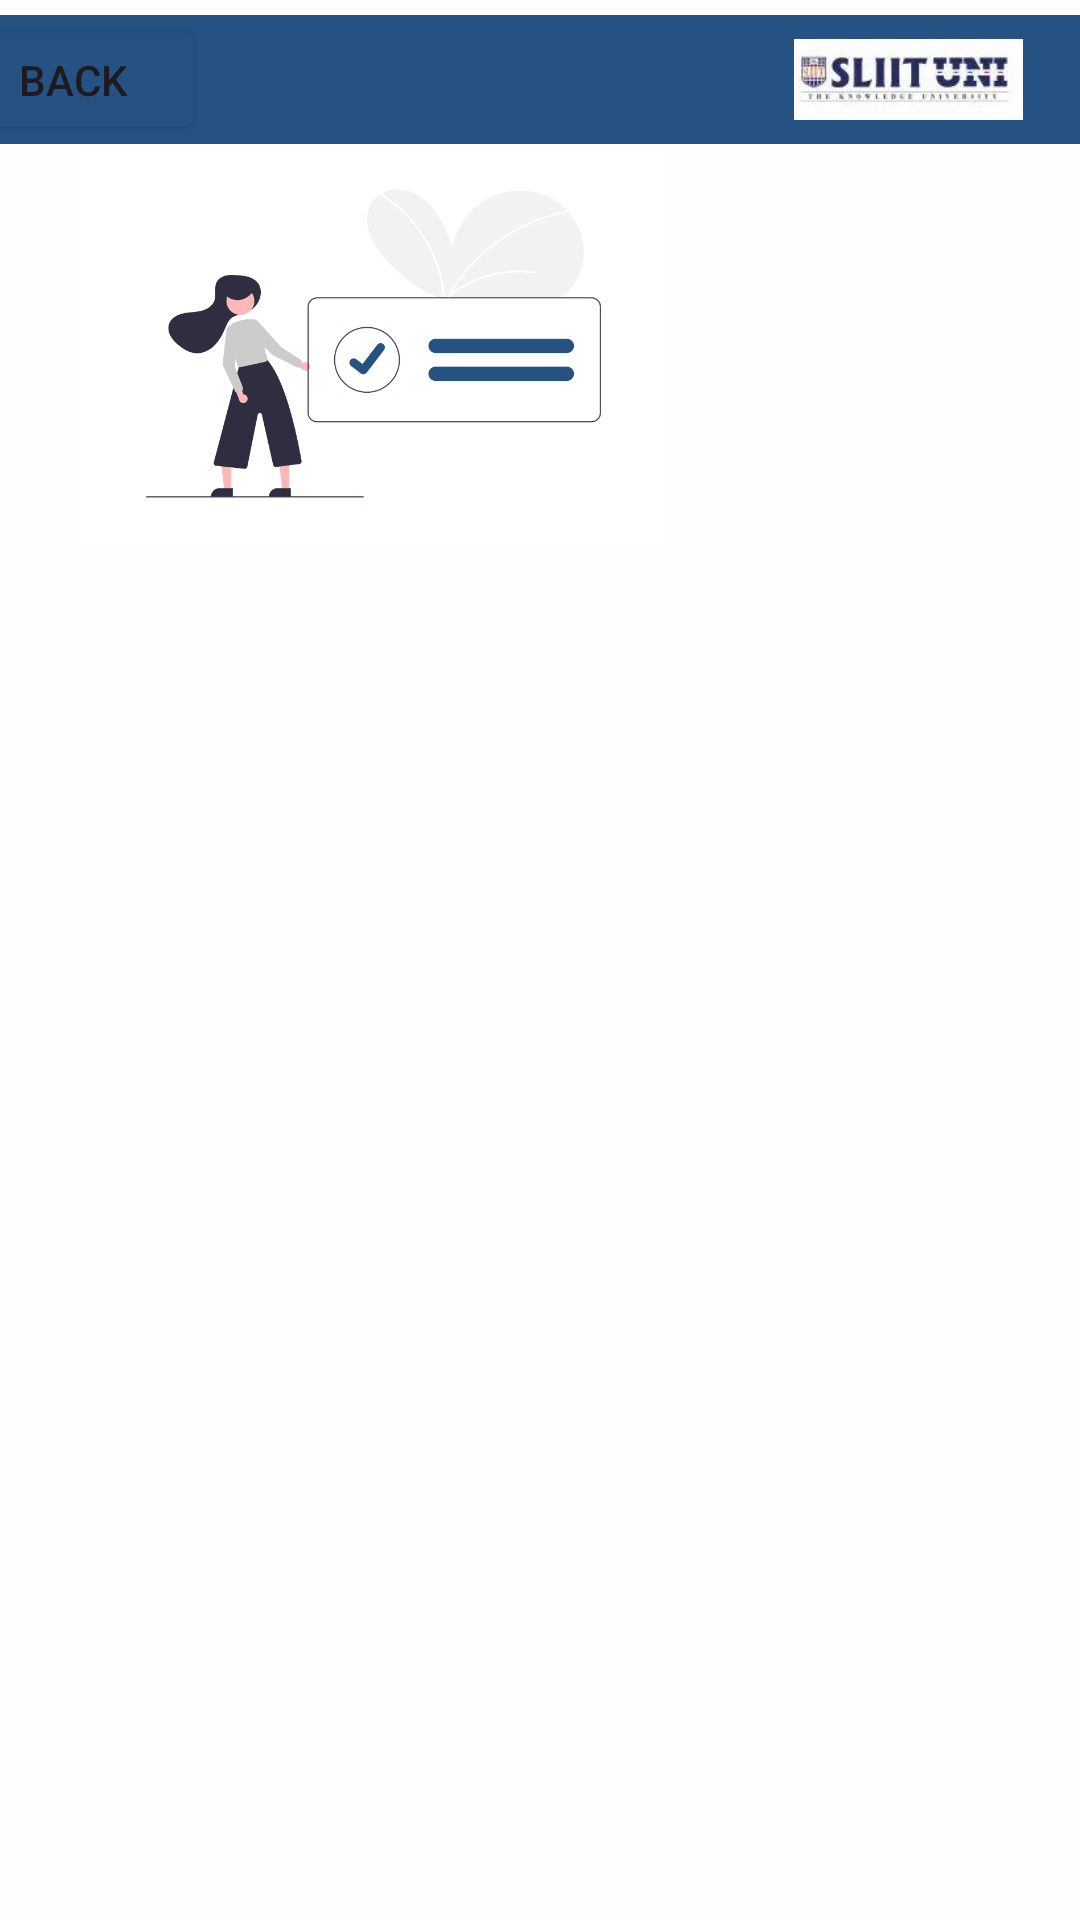

Write the Android layout XML for this screen, with the resource values it uses.
<!-- AndroidManifest.xml: application theme Theme.StudentManagement_IT21822544 -->
<!-- res/layout/activity_registered_students.xml -->
<?xml version="1.0" encoding="utf-8"?>
<androidx.constraintlayout.widget.ConstraintLayout xmlns:android="http://schemas.android.com/apk/res/android"
    xmlns:app="http://schemas.android.com/apk/res-auto"
    xmlns:tools="http://schemas.android.com/tools"
    android:layout_width="match_parent"
    android:layout_height="match_parent"
    android:background="#EBFFFFFF"
    tools:context=".RegisteredStudentsActivity">

    <ImageView
        android:id="@+id/imageView5"
        android:layout_width="96dp"
        android:layout_height="76dp"
        android:layout_marginStart="280dp"
        android:layout_marginTop="55dp"
        app:layout_constraintStart_toStartOf="parent"
        app:layout_constraintTop_toTopOf="parent"
        app:srcCompat="@drawable/sliitlogo" />

    <com.google.android.material.navigation.NavigationView
        android:id="@+id/navigationView"
        android:layout_width="400dp"
        android:layout_height="43dp"
        android:layout_marginTop="5dp"
        android:background="#255282"
        app:layout_constraintEnd_toEndOf="parent"
        app:layout_constraintStart_toStartOf="parent"
        app:layout_constraintTop_toTopOf="parent">

        <Button
            android:id="@+id/back2"
            android:layout_width="wrap_content"
            android:layout_height="match_parent"
            android:backgroundTint="@color/btn"
            android:text="BACK" />

        <ImageView
            android:id="@+id/imageView9"
            android:layout_width="125dp"
            android:layout_height="27dp"
            android:layout_marginLeft="260dp"
            android:layout_marginTop="8dp"
            app:srcCompat="@drawable/sliituni" />

    </com.google.android.material.navigation.NavigationView>
    <ImageView
        android:id="@+id/imageView10"
        android:layout_width="241dp"
        android:layout_height="133dp"
        android:layout_marginStart="4dp"
        android:layout_marginTop="48dp"
        app:layout_constraintStart_toStartOf="parent"
        app:layout_constraintTop_toTopOf="parent"
        app:srcCompat="@drawable/list" />

    <androidx.recyclerview.widget.RecyclerView
        android:id="@+id/recyclerView"
        android:layout_width="409dp"
        android:layout_height="598dp"
        android:layout_marginTop="200dp"
        app:layout_constraintBottom_toBottomOf="parent"
        app:layout_constraintEnd_toEndOf="parent"
        app:layout_constraintHorizontal_bias="1.0"
        app:layout_constraintStart_toStartOf="parent"
        app:layout_constraintTop_toTopOf="parent"
        app:layout_constraintVertical_bias="0.0" />


</androidx.constraintlayout.widget.ConstraintLayout>
<!-- resources referenced by this layout -->
<resources>
  <color name="btn">#255282</color>
  <!-- drawable list: png bitmap (drawable, 29445 bytes) -->
  <!-- drawable sliituni: jpeg bitmap (drawable, 3448 bytes) -->
  <style name="Theme.StudentManagement_IT21822544" parent="Base.Theme.StudentManagement_IT21822544" />
  <style name="Base.Theme.StudentManagement_IT21822544" parent="Theme.Material3.DayNight.NoActionBar">
          
          
      </style>
</resources>
